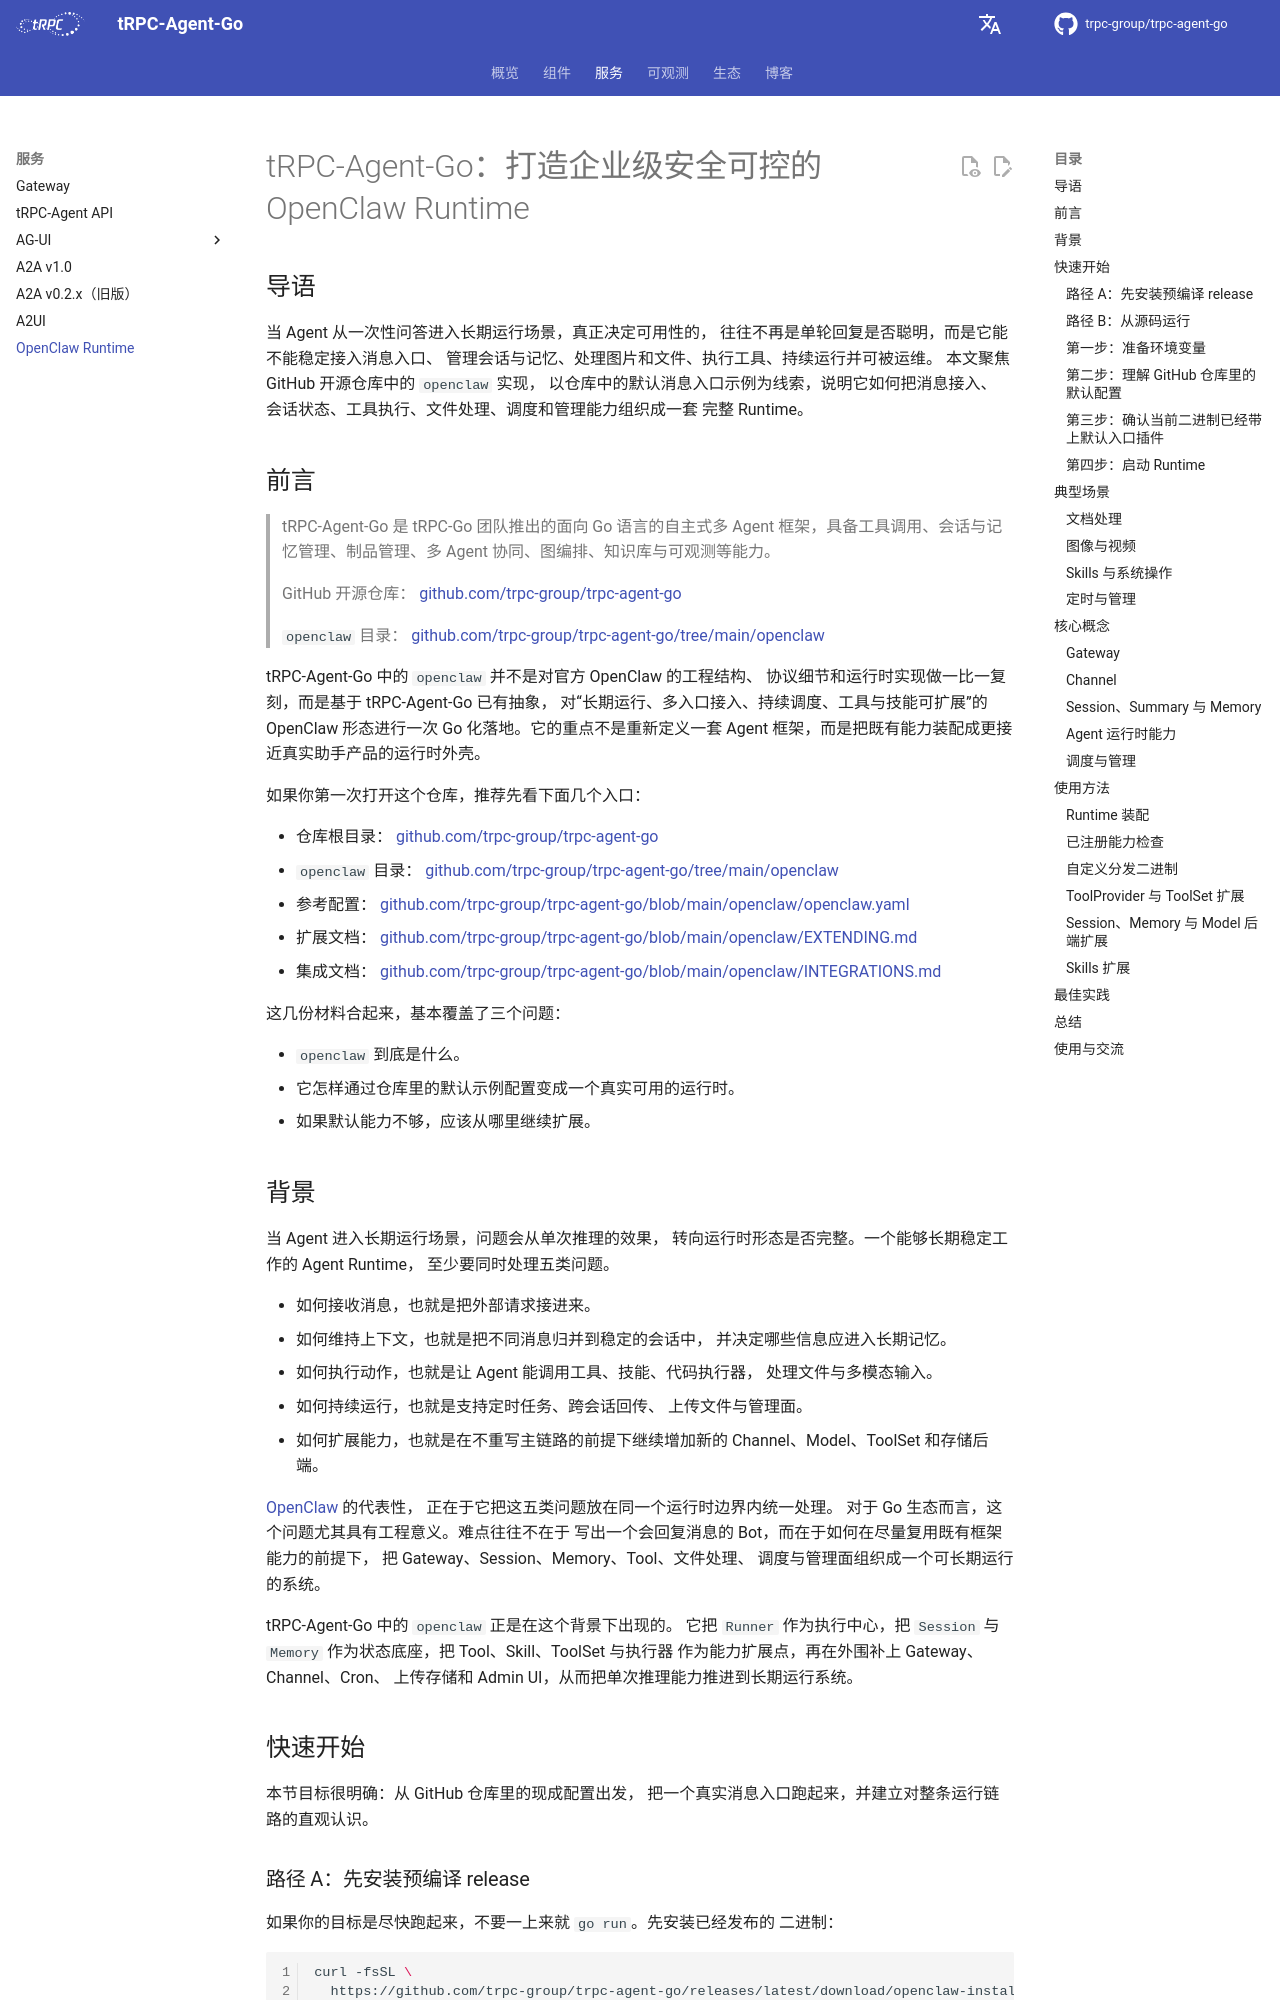

repository: sks/trpc-agent-go · page: zh/openclaw-runtime/index.html · generator: mkdocs

# tRPC-Agent-Go：打造企业级安全可控的 OpenClaw Runtime

## 导语

当 Agent 从一次性问答进入长期运行场景，真正决定可用性的，
往往不再是单轮回复是否聪明，而是它能不能稳定接入消息入口、
管理会话与记忆、处理图片和文件、执行工具、持续运行并可被运维。
本文聚焦 GitHub 开源仓库中的 `openclaw` 实现，
以仓库中的默认消息入口示例为线索，说明它如何把消息接入、
会话状态、工具执行、文件处理、调度和管理能力组织成一套
完整 Runtime。
